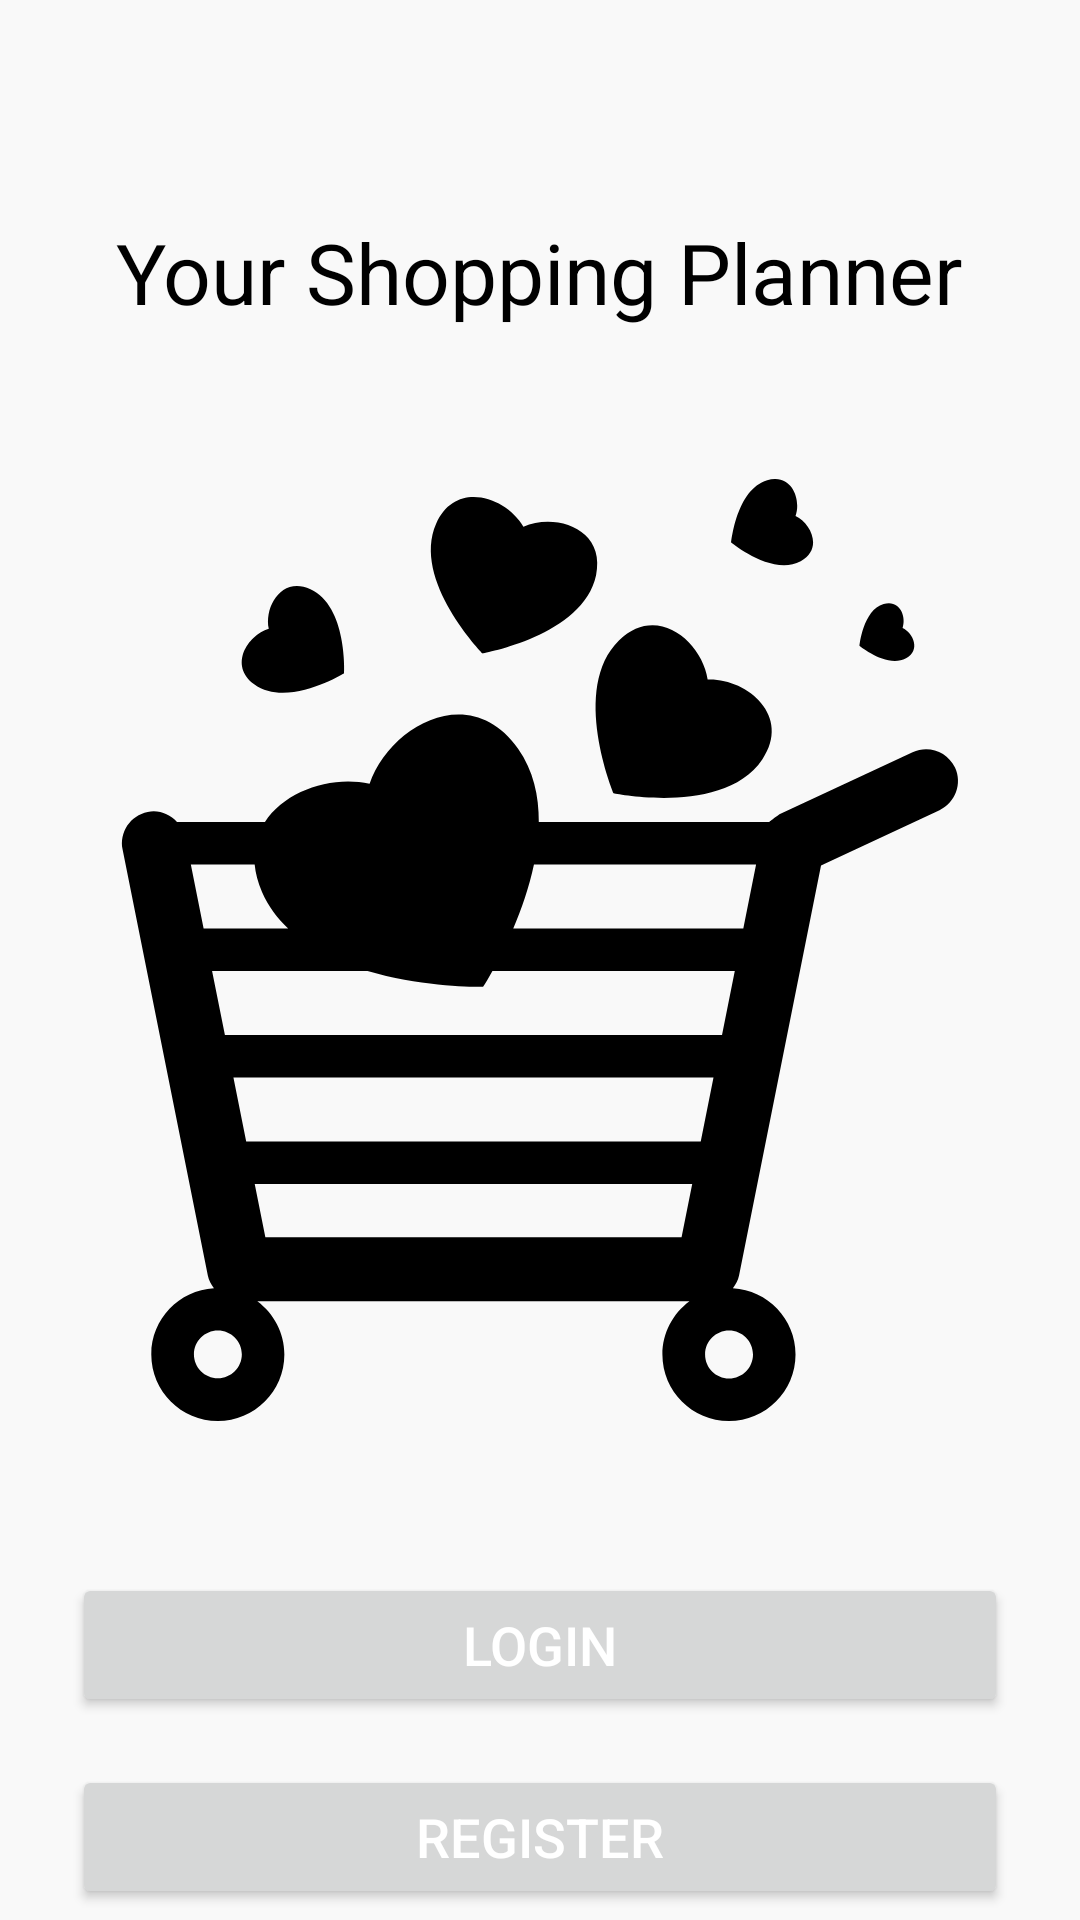

Reconstruct the res/layout file that produces this screen, plus the resources it refers to.
<!-- AndroidManifest.xml: application theme Theme.MyApplication -->
<!-- res/layout/activity_welcome.xml -->
<?xml version="1.0" encoding="utf-8"?>
<RelativeLayout
    xmlns:android="http://schemas.android.com/apk/res/android"
    xmlns:app="http://schemas.android.com/apk/res-auto"
    xmlns:tools="http://schemas.android.com/tools"
    android:layout_width="match_parent"
    android:layout_height="match_parent"
    android:background="#F9F9F9"
    tools:context=".my_ui.authentication.Welcome">

    <TextView
        android:id="@+id/welcome_text"
        android:layout_width="wrap_content"
        android:layout_height="wrap_content"
        android:text="Your Shopping Planner"
        android:textSize="28sp"
        android:textColor="@color/black"
        android:layout_marginTop="72dp"
        android:layout_centerHorizontal="true"/>

    <ImageView
        android:id="@+id/imageView2"
        android:layout_width="314dp"
        android:layout_height="351dp"
        android:layout_below="@id/welcome_text"
        android:layout_centerHorizontal="true"
        android:layout_marginTop="32dp"
        app:srcCompat="@drawable/logo_app" />

    <Button
        android:id="@+id/login_button_welcome"
        android:layout_width="match_parent"
        android:layout_height="48dp"
        android:layout_below="@id/imageView2"
        android:layout_marginStart="24dp"
        android:layout_marginTop="32dp"
        android:layout_marginEnd="24dp"
        android:elevation="2dp"
        android:stateListAnimator="@null"
        android:text="LOGIN"
        android:textColor="#FFFFFF"
        android:textSize="18sp" />

    <Button
        android:id="@+id/register_button_welcome"
        android:layout_width="match_parent"
        android:layout_height="48dp"
        android:layout_below="@id/login_button_welcome"
        android:text="REGISTER"
        android:textSize="18sp"
        android:textColor="#FFFFFF"
        android:elevation="2dp"
        android:stateListAnimator="@null"
        android:layout_marginTop="16dp"
        android:layout_marginStart="24dp"
        android:layout_marginEnd="24dp"/>

</RelativeLayout>
<!-- resources referenced by this layout -->
<resources>
  <color name="black">#FF000000</color>
  <!-- drawable logo_app: vector/xml drawable (drawable, 2733 chars, omitted) -->
  <style name="Theme.MyApplication" parent="Theme.MaterialComponents.DayNight.NoActionBar">
          
          <item name="colorPrimary">@color/purple_500</item>
          <item name="colorPrimaryVariant">@color/purple_700</item>
          <item name="colorOnPrimary">@color/white</item>
          
          <item name="colorSecondary">@color/teal_200</item>
          <item name="colorSecondaryVariant">@color/teal_700</item>
          <item name="colorOnSecondary">@color/black</item>
          
          <item name="android:statusBarColor" tools:targetApi="l">?attr/colorPrimaryVariant</item>
          
      </style>
  <color name="purple_500">#424242</color>
  <color name="purple_700">#000000</color>
  <color name="white">#FFFFFFFF</color>
  <color name="teal_200">#FF03DAC5</color>
  <color name="teal_700">#FFFFFFFF</color>
</resources>
